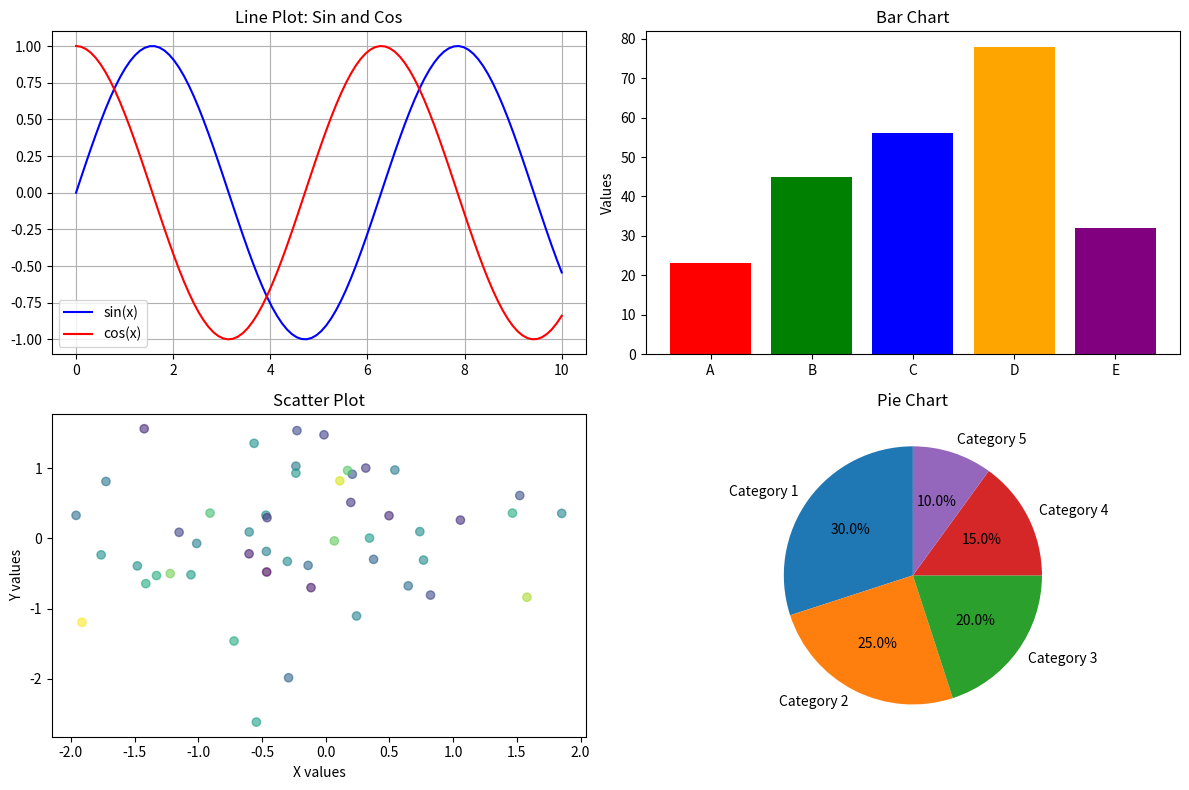

Source code (Python):
import matplotlib.pyplot as plt
import numpy as np

# Sample data
x = np.linspace(0, 10, 100)
y1 = np.sin(x)
y2 = np.cos(x)

# Create subplots
fig, ((ax1, ax2), (ax3, ax4)) = plt.subplots(2, 2, figsize=(12, 8))

# 1. Line plot
ax1.plot(x, y1, label='sin(x)', color='blue')
ax1.plot(x, y2, label='cos(x)', color='red')
ax1.set_title('Line Plot: Sin and Cos')
ax1.legend()
ax1.grid(True)

# 2. Bar chart
categories = ['A', 'B', 'C', 'D', 'E']
values = [23, 45, 56, 78, 32]
ax2.bar(categories, values, color=['red', 'green', 'blue', 'orange', 'purple'])
ax2.set_title('Bar Chart')
ax2.set_ylabel('Values')

# 3. Scatter plot
np.random.seed(42)
x_scatter = np.random.randn(50)
y_scatter = np.random.randn(50)
colors = np.random.randn(50)
ax3.scatter(x_scatter, y_scatter, c=colors, alpha=0.6, cmap='viridis')
ax3.set_title('Scatter Plot')
ax3.set_xlabel('X values')
ax3.set_ylabel('Y values')

# 4. Pie chart
sizes = [30, 25, 20, 15, 10]
labels = ['Category 1', 'Category 2', 'Category 3', 'Category 4', 'Category 5']
ax4.pie(sizes, labels=labels, autopct='%1.1f%%', startangle=90)
ax4.set_title('Pie Chart')

plt.tight_layout()
plt.show()